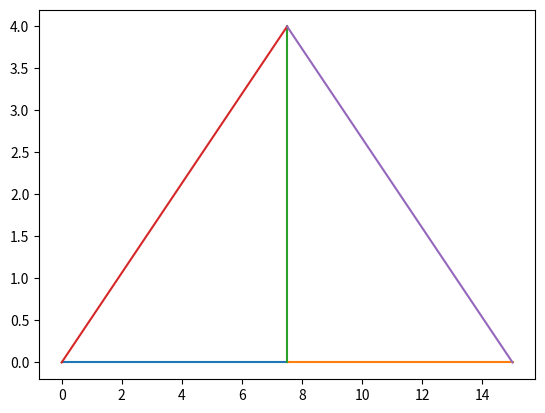

Source code (Python):
#!/usr/bin/env python3
import matplotlib
import matplotlib.pyplot as plt

class Truss:
	def __init__(self):
		# format:
		# list of tuples of x and y coordinates
		self.nodes = []
		self.members = []

	def draw(self):
		lines = list([list(self.nodes[idx] for idx in member) for member in self.members])
		for line in lines:
			plt.plot([line[0][0], line[1][0]], [line[0][1], line[1][1]])
		plt.show()

test_truss = Truss()
test_truss.nodes = [
	(0, 0),
	(15/2, 0),
	(15, 0),
	(15/2, 4),
]
test_truss.members = [
	[0, 1],
	[1, 2],
	[1, 3],
	[0, 3],
	[2, 3],
]

# trusses must span 15 inches, and there must be a connection at the top center of the truss
def is_valid(truss):
	pass

test_truss.draw()
